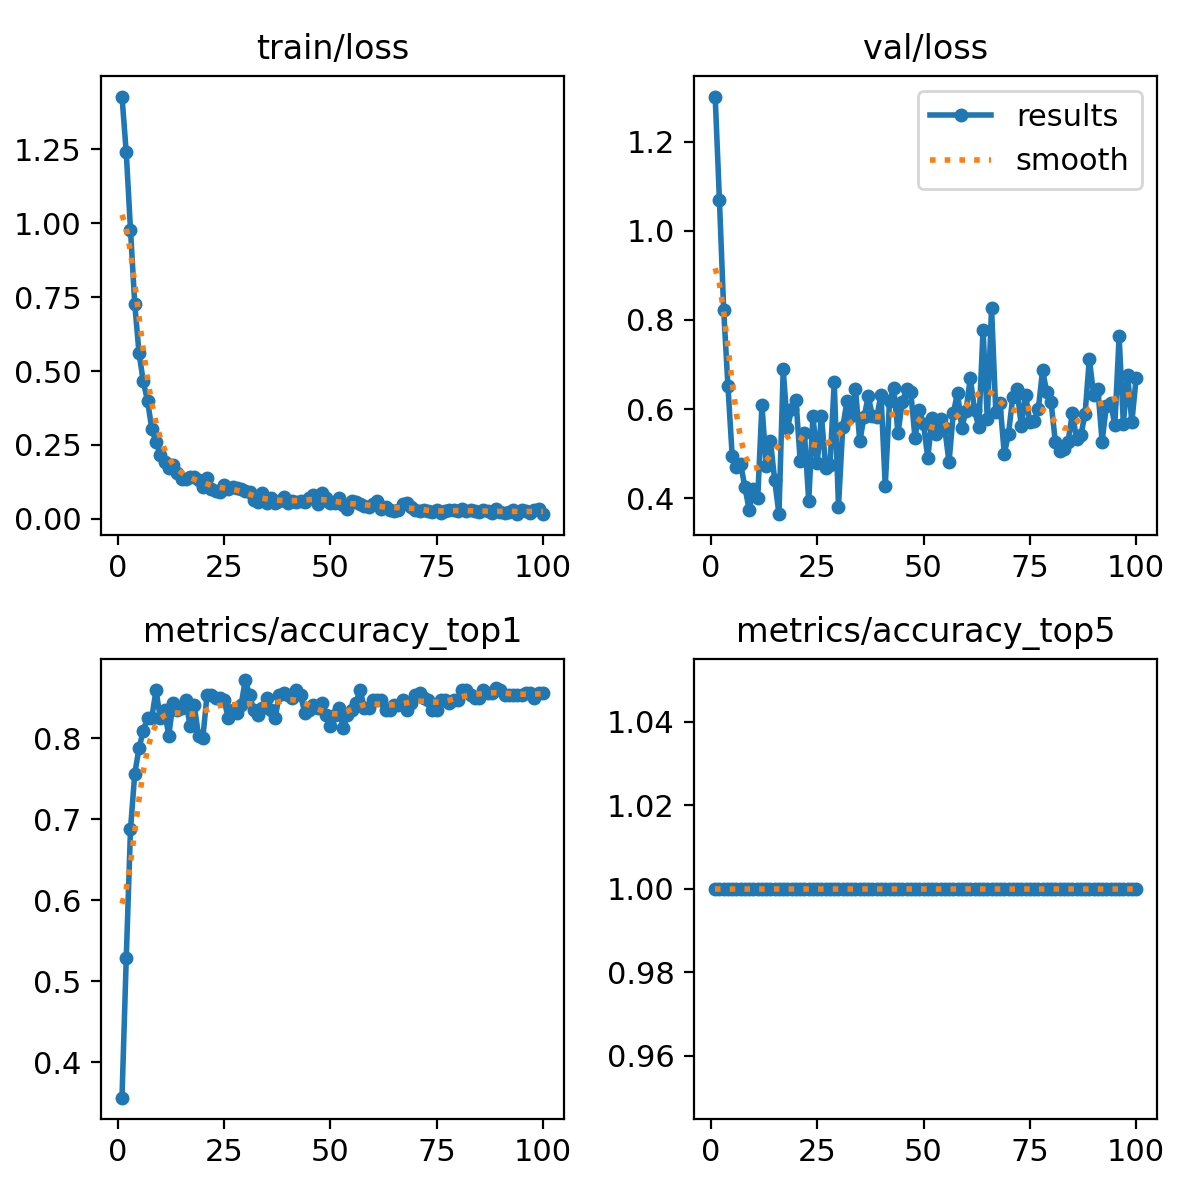

The table this chart was drawn from, first rows:
epoch, time, train/loss, metrics/accuracy_top1, metrics/accuracy_top5, val/loss, lr/pg0, lr/pg1, lr/pg2
1, 2.27, 1.429, 0.3563, 1, 1.301, 8.75e-05, 8.75e-05, 8.75e-05
2, 3.012, 1.24, 0.5281, 1, 1.069, 0.0001856, 0.0001856, 0.0001856
3, 4.038, 0.9784, 0.6875, 1, 0.8223, 0.0002818, 0.0002818, 0.0002818
4, 5.047, 0.7269, 0.7562, 1, 0.6519, 0.000376, 0.000376, 0.000376
5, 5.794, 0.5619, 0.7875, 1, 0.4956, 0.0004682, 0.0004682, 0.0004682
6, 6.717, 0.4645, 0.8094, 1, 0.4694, 0.0005584, 0.0005584, 0.0005584
7, 7.682, 0.3998, 0.825, 1, 0.4767, 0.0006467, 0.0006467, 0.0006467
8, 8.682, 0.305, 0.825, 1, 0.4244, 0.0007329, 0.0007329, 0.0007329
9, 9.575, 0.2594, 0.8594, 1, 0.3743, 0.0008172, 0.0008172, 0.0008172
10, 10.76, 0.2157, 0.825, 1, 0.422, 0.0008995, 0.0008995, 0.0008995
11, 11.71, 0.1915, 0.8344, 1, 0.3997, 0.0009798, 0.0009798, 0.0009798
12, 12.65, 0.1727, 0.8031, 1, 0.6094, 0.001058, 0.001058, 0.001058
13, 13.55, 0.1819, 0.8438, 1, 0.4727, 0.001102, 0.001102, 0.001102
14, 14.69, 0.1549, 0.8344, 1, 0.5282, 0.001089, 0.001089, 0.001089
15, 15.65, 0.1332, 0.8375, 1, 0.4402, 0.001077, 0.001077, 0.001077
16, 16.59, 0.1353, 0.8469, 1, 0.3645, 0.001064, 0.001064, 0.001064
17, 17.48, 0.1412, 0.8156, 1, 0.6892, 0.001052, 0.001052, 0.001052
18, 18.71, 0.1401, 0.8406, 1, 0.5581, 0.00104, 0.00104, 0.00104
19, 19.59, 0.1317, 0.8031, 1, 0.6001, 0.001027, 0.001027, 0.001027
20, 20.64, 0.107, 0.8, 1, 0.6213, 0.001015, 0.001015, 0.001015
21, 21.74, 0.1384, 0.8531, 1, 0.4828, 0.001002, 0.001002, 0.001002
22, 22.64, 0.1008, 0.8531, 1, 0.5456, 0.0009901, 0.0009901, 0.0009901
23, 23.62, 0.09498, 0.85, 1, 0.3938, 0.0009778, 0.0009778, 0.0009778
24, 24.66, 0.09153, 0.85, 1, 0.5855, 0.0009654, 0.0009654, 0.0009654
25, 25.84, 0.1128, 0.8469, 1, 0.4794, 0.000953, 0.000953, 0.000953
26, 26.82, 0.09956, 0.825, 1, 0.585, 0.0009406, 0.0009406, 0.0009406
27, 27.78, 0.1068, 0.8344, 1, 0.4674, 0.0009283, 0.0009283, 0.0009283
28, 28.69, 0.1032, 0.8313, 1, 0.4738, 0.0009159, 0.0009159, 0.0009159
29, 29.55, 0.1005, 0.8406, 1, 0.6604, 0.0009035, 0.0009035, 0.0009035
30, 30.62, 0.09296, 0.8719, 1, 0.3816, 0.0008911, 0.0008911, 0.0008911
31, 31.87, 0.0894, 0.8531, 1, 0.5591, 0.0008787, 0.0008787, 0.0008787
32, 32.74, 0.06174, 0.8344, 1, 0.6182, 0.0008664, 0.0008664, 0.0008664
33, 33.79, 0.05642, 0.8281, 1, 0.584, 0.000854, 0.000854, 0.000854
34, 34.76, 0.08599, 0.8375, 1, 0.6455, 0.0008416, 0.0008416, 0.0008416
35, 35.66, 0.05144, 0.85, 1, 0.5276, 0.0008293, 0.0008293, 0.0008293
36, 36.55, 0.06849, 0.8344, 1, 0.5815, 0.0008169, 0.0008169, 0.0008169
37, 37.49, 0.05381, 0.825, 1, 0.6289, 0.0008045, 0.0008045, 0.0008045
38, 38.42, 0.06153, 0.8531, 1, 0.5835, 0.0007921, 0.0007921, 0.0007921
39, 39.31, 0.07262, 0.8562, 1, 0.5823, 0.0007797, 0.0007797, 0.0007797
40, 40.44, 0.05307, 0.8531, 1, 0.6318, 0.0007674, 0.0007674, 0.0007674
41, 41.38, 0.0589, 0.85, 1, 0.4277, 0.000755, 0.000755, 0.000755
42, 42.25, 0.05711, 0.8594, 1, 0.6176, 0.0007426, 0.0007426, 0.0007426
43, 43.41, 0.05888, 0.8531, 1, 0.647, 0.0007302, 0.0007302, 0.0007302
44, 44.36, 0.05506, 0.8313, 1, 0.5455, 0.0007179, 0.0007179, 0.0007179
45, 45.53, 0.07155, 0.8344, 1, 0.6165, 0.0007055, 0.0007055, 0.0007055
46, 46.39, 0.07916, 0.8406, 1, 0.644, 0.0006931, 0.0006931, 0.0006931
47, 47.28, 0.05065, 0.8375, 1, 0.6384, 0.0006808, 0.0006808, 0.0006808
48, 48.33, 0.08749, 0.8438, 1, 0.5352, 0.0006684, 0.0006684, 0.0006684
49, 49.31, 0.06953, 0.8281, 1, 0.5979, 0.000656, 0.000656, 0.000656
50, 50.52, 0.05475, 0.8156, 1, 0.5666, 0.0006436, 0.0006436, 0.0006436
51, 51.51, 0.05374, 0.8281, 1, 0.4906, 0.0006312, 0.0006312, 0.0006312
52, 52.4, 0.07037, 0.8375, 1, 0.5794, 0.0006189, 0.0006189, 0.0006189
53, 53.49, 0.04468, 0.8125, 1, 0.545, 0.0006065, 0.0006065, 0.0006065
54, 54.5, 0.03325, 0.8281, 1, 0.5781, 0.0005941, 0.0005941, 0.0005941
55, 55.41, 0.06116, 0.8344, 1, 0.5566, 0.0005818, 0.0005818, 0.0005818
56, 56.43, 0.05548, 0.8438, 1, 0.4807, 0.0005694, 0.0005694, 0.0005694
57, 57.31, 0.04864, 0.8594, 1, 0.5903, 0.000557, 0.000557, 0.000557
58, 58.32, 0.0428, 0.8375, 1, 0.6372, 0.0005446, 0.0005446, 0.0005446
59, 59.39, 0.03804, 0.8375, 1, 0.5577, 0.0005322, 0.0005322, 0.0005322
60, 60.21, 0.0481, 0.8469, 1, 0.5967, 0.0005199, 0.0005199, 0.0005199
... 40 more rows
